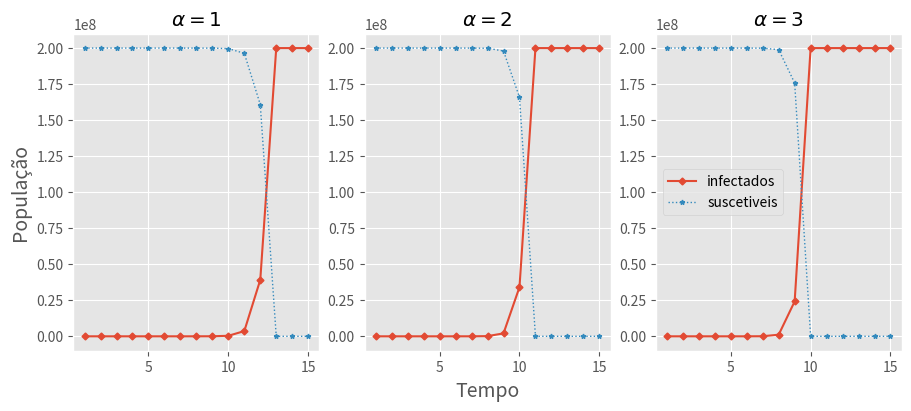

Python code for this plot:
# coding=utf-8

import matplotlib.pyplot as plt
import numpy as np


T = 15
td = np.linspace(1, T, T)
N = 2e08
i_0 = 1


def i_td(alpha, N=N, T=T, i_0=i_0):
    i_f = [
        i_0,
    ]
    for t in range(1, T):
        i_f.append((i_f[t - 1]) * (1 + (alpha / N) * (t - 1) * (N - i_f[t - 1])))
        """
        Nessa etapa, obtemos valores negativos caso a população de infectados
        supera a população total, logo podemos assumir 'i_t = N' nesse caso.
        """
        i_f[t] = min(i_f[t], N)

    return i_f


def s_td(alpha, N=N, T=T, i_0=i_0):
    s_0 = N - i_0
    s_f = [
        s_0,
    ]
    for t in range(1, T):
        s_f.append((s_f[t - 1]) * (1 - (alpha / N) * (t - 1) * (N - s_f[t - 1])))
        """
        Assim como no caso anterior, obtemos valores negativos para os infectados,
        que superam a população total, logo '(s_t = N - i_t) < 0' nesse caso.
        """
        if s_f[t] < 0:
            s_f[t] = 0

    return s_f

### GRÁFICOS ###
alphas = [1, 2, 3]

plt.style.use("ggplot")

fig, axs = plt.subplots(1, 3, constrained_layout=True, figsize=(9, 4))
axs[0].set_ylabel("População", fontsize=14)
axs[1].set_xlabel("Tempo", fontsize=14)

for i in range(len(alphas)):
    axs[i].plot(td, i_td(alphas[i]), "D-", ms=3.5, lw=1.5)
    axs[i].plot(td, s_td(alphas[i]), "*", ls='dotted', ms=3.5, lw=1)
    axs[i].set_title(r"$\alpha = " + f"{alphas[i]}$")

plt.legend(["infectados" , "suscetiveis"])

plt.show()
